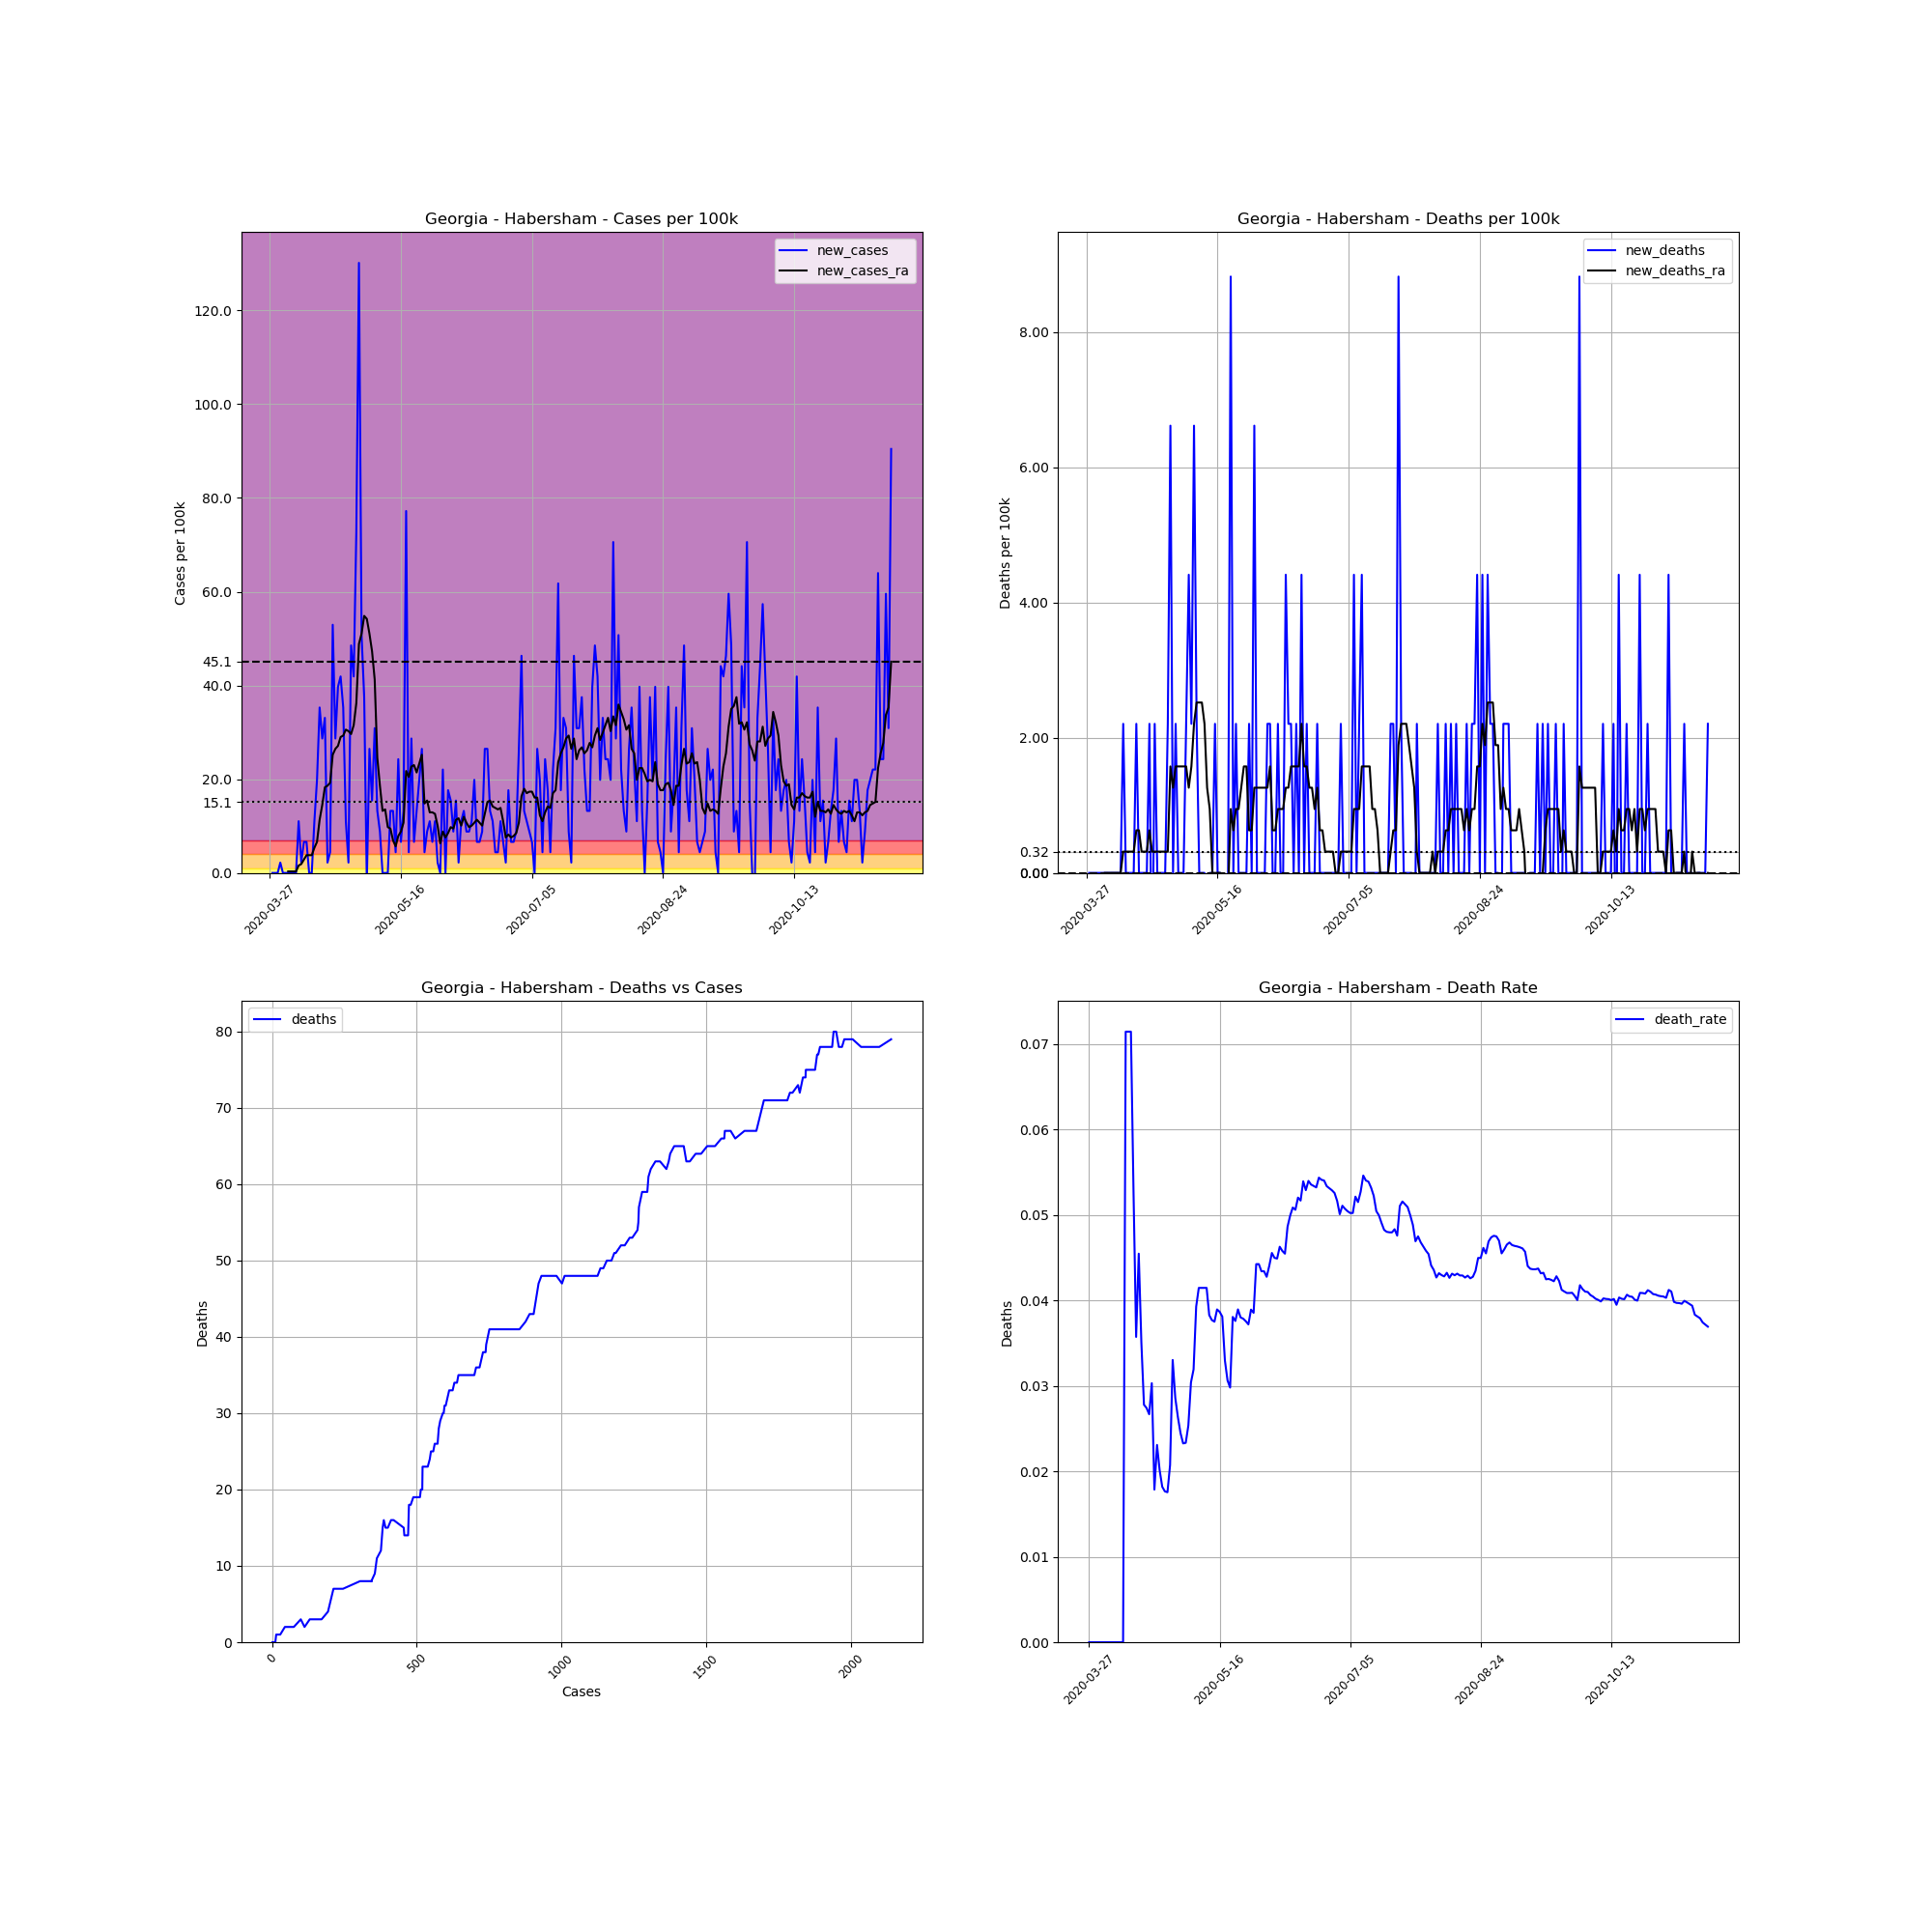

Values plotted in this chart, from the file beside it:
, date, county, state, fips, cases, deaths, COUNTY, STNAME, CTYNAME, POPESTIMATE2019, cases_per_100k, deaths_per_100k, death_rate, new_cases, new_deaths, new_cases_ra, new_deaths_ra
405528, 2020-03-27, Habersham, Georgia, 13137, 1, 0, 137, Georgia, Habersham, 45328, 2.206, 0.0, 0.0, , , , 
405529, 2020-03-28, Habersham, Georgia, 13137, 1, 0, 137, Georgia, Habersham, 45328, 2.206, 0.0, 0.0, 0.0, 0.0, , 
405530, 2020-03-29, Habersham, Georgia, 13137, 1, 0, 137, Georgia, Habersham, 45328, 2.206, 0.0, 0.0, 0.0, 0.0, , 
405531, 2020-03-30, Habersham, Georgia, 13137, 1, 0, 137, Georgia, Habersham, 45328, 2.206, 0.0, 0.0, 0.0, 0.0, , 
405532, 2020-03-31, Habersham, Georgia, 13137, 2, 0, 137, Georgia, Habersham, 45328, 4.412, 0.0, 0.0, 2.206, 0.0, , 
405533, 2020-04-01, Habersham, Georgia, 13137, 2, 0, 137, Georgia, Habersham, 45328, 4.412, 0.0, 0.0, 0.0, 0.0, , 
405534, 2020-04-02, Habersham, Georgia, 13137, 2, 0, 137, Georgia, Habersham, 45328, 4.412, 0.0, 0.0, 0.0, 0.0, , 
405535, 2020-04-03, Habersham, Georgia, 13137, 2, 0, 137, Georgia, Habersham, 45328, 4.412, 0.0, 0.0, 0.0, 0.0, 0.3152, 0.0
405536, 2020-04-04, Habersham, Georgia, 13137, 2, 0, 137, Georgia, Habersham, 45328, 4.412, 0.0, 0.0, 0.0, 0.0, 0.3152, 0.0
405537, 2020-04-05, Habersham, Georgia, 13137, 2, 0, 137, Georgia, Habersham, 45328, 4.412, 0.0, 0.0, 0.0, 0.0, 0.3152, 0.0
405538, 2020-04-06, Habersham, Georgia, 13137, 2, 0, 137, Georgia, Habersham, 45328, 4.412, 0.0, 0.0, 0.0, 0.0, 0.3152, 0.0
405539, 2020-04-07, Habersham, Georgia, 13137, 7, 0, 137, Georgia, Habersham, 45328, 15.44, 0.0, 0.0, 11.03, 0.0, 1.576, 0.0
405540, 2020-04-08, Habersham, Georgia, 13137, 8, 0, 137, Georgia, Habersham, 45328, 17.65, 0.0, 0.0, 2.206, 0.0, 1.891, 0.0
405541, 2020-04-09, Habersham, Georgia, 13137, 11, 0, 137, Georgia, Habersham, 45328, 24.27, 0.0, 0.0, 6.618, 0.0, 2.836, 0.0
405542, 2020-04-10, Habersham, Georgia, 13137, 14, 1, 137, Georgia, Habersham, 45328, 30.89, 2.206, 0.07143, 6.618, 2.206, 3.782, 0.3152
405543, 2020-04-11, Habersham, Georgia, 13137, 14, 1, 137, Georgia, Habersham, 45328, 30.89, 2.206, 0.07143, 0.0, 0.0, 3.782, 0.3152
405544, 2020-04-12, Habersham, Georgia, 13137, 14, 1, 137, Georgia, Habersham, 45328, 30.89, 2.206, 0.07143, 0.0, 0.0, 3.782, 0.3152
405545, 2020-04-13, Habersham, Georgia, 13137, 19, 1, 137, Georgia, Habersham, 45328, 41.92, 2.206, 0.05263, 11.03, 0.0, 5.358, 0.3152
405546, 2020-04-14, Habersham, Georgia, 13137, 28, 1, 137, Georgia, Habersham, 45328, 61.77, 2.206, 0.03571, 19.86, 0.0, 6.618, 0.3152
405547, 2020-04-15, Habersham, Georgia, 13137, 44, 2, 137, Georgia, Habersham, 45328, 97.07, 4.412, 0.04545, 35.3, 2.206, 11.35, 0.6303
405548, 2020-04-16, Habersham, Georgia, 13137, 57, 2, 137, Georgia, Habersham, 45328, 125.8, 4.412, 0.03509, 28.68, 0.0, 14.5, 0.6303
405549, 2020-04-17, Habersham, Georgia, 13137, 72, 2, 137, Georgia, Habersham, 45328, 158.8, 4.412, 0.02778, 33.09, 0.0, 18.28, 0.3152
405550, 2020-04-18, Habersham, Georgia, 13137, 73, 2, 137, Georgia, Habersham, 45328, 161, 4.412, 0.0274, 2.206, 0.0, 18.59, 0.3152
405551, 2020-04-19, Habersham, Georgia, 13137, 75, 2, 137, Georgia, Habersham, 45328, 165.5, 4.412, 0.02667, 4.412, 0.0, 19.22, 0.3152
405552, 2020-04-20, Habersham, Georgia, 13137, 99, 3, 137, Georgia, Habersham, 45328, 218.4, 6.618, 0.0303, 52.95, 2.206, 25.21, 0.6303
405553, 2020-04-21, Habersham, Georgia, 13137, 112, 2, 137, Georgia, Habersham, 45328, 247.1, 4.412, 0.01786, 28.68, -2.206, 26.47, 0.3152
405554, 2020-04-22, Habersham, Georgia, 13137, 130, 3, 137, Georgia, Habersham, 45328, 286.8, 6.618, 0.02308, 39.71, 2.206, 27.1, 0.3152
405555, 2020-04-23, Habersham, Georgia, 13137, 149, 3, 137, Georgia, Habersham, 45328, 328.7, 6.618, 0.02013, 41.92, 0.0, 29, 0.3152
405556, 2020-04-24, Habersham, Georgia, 13137, 165, 3, 137, Georgia, Habersham, 45328, 364, 6.618, 0.01818, 35.3, 0.0, 29.31, 0.3152
405557, 2020-04-25, Habersham, Georgia, 13137, 170, 3, 137, Georgia, Habersham, 45328, 375, 6.618, 0.01765, 11.03, 0.0, 30.57, 0.3152
405558, 2020-04-26, Habersham, Georgia, 13137, 171, 3, 137, Georgia, Habersham, 45328, 377.3, 6.618, 0.01754, 2.206, 0.0, 30.26, 0.3152
405559, 2020-04-27, Habersham, Georgia, 13137, 193, 4, 137, Georgia, Habersham, 45328, 425.8, 8.825, 0.02073, 48.54, 2.206, 29.63, 0.3152
405560, 2020-04-28, Habersham, Georgia, 13137, 212, 7, 137, Georgia, Habersham, 45328, 467.7, 15.44, 0.03302, 41.92, 6.618, 31.52, 1.576
405561, 2020-04-29, Habersham, Georgia, 13137, 245, 7, 137, Georgia, Habersham, 45328, 540.5, 15.44, 0.02857, 72.8, 0.0, 36.24, 1.261
405562, 2020-04-30, Habersham, Georgia, 13137, 304, 8, 137, Georgia, Habersham, 45328, 670.7, 17.65, 0.02632, 130.2, 2.206, 48.85, 1.576
405563, 2020-05-01, Habersham, Georgia, 13137, 327, 8, 137, Georgia, Habersham, 45328, 721.4, 17.65, 0.02446, 50.74, 0.0, 51.06, 1.576
405564, 2020-05-02, Habersham, Georgia, 13137, 344, 8, 137, Georgia, Habersham, 45328, 758.9, 17.65, 0.02326, 37.5, 0.0, 54.84, 1.576
405565, 2020-05-03, Habersham, Georgia, 13137, 343, 8, 137, Georgia, Habersham, 45328, 756.7, 17.65, 0.02332, -2.206, 0.0, 54.21, 1.576
405566, 2020-05-04, Habersham, Georgia, 13137, 355, 9, 137, Georgia, Habersham, 45328, 783.2, 19.86, 0.02535, 26.47, 2.206, 51.06, 1.576
405567, 2020-05-05, Habersham, Georgia, 13137, 362, 11, 137, Georgia, Habersham, 45328, 798.6, 24.27, 0.03039, 15.44, 4.412, 47.27, 1.261
405568, 2020-05-06, Habersham, Georgia, 13137, 376, 12, 137, Georgia, Habersham, 45328, 829.5, 26.47, 0.03191, 30.89, 2.206, 41.29, 1.576
405569, 2020-05-07, Habersham, Georgia, 13137, 382, 15, 137, Georgia, Habersham, 45328, 842.7, 33.09, 0.03927, 13.24, 6.618, 24.58, 2.206
405570, 2020-05-08, Habersham, Georgia, 13137, 386, 16, 137, Georgia, Habersham, 45328, 851.6, 35.3, 0.04145, 8.825, 2.206, 18.59, 2.521
405571, 2020-05-09, Habersham, Georgia, 13137, 386, 16, 137, Georgia, Habersham, 45328, 851.6, 35.3, 0.04145, 0.0, 0.0, 13.24, 2.521
405572, 2020-05-10, Habersham, Georgia, 13137, 386, 16, 137, Georgia, Habersham, 45328, 851.6, 35.3, 0.04145, 0.0, 0.0, 13.55, 2.521
405573, 2020-05-11, Habersham, Georgia, 13137, 386, 16, 137, Georgia, Habersham, 45328, 851.6, 35.3, 0.04145, 0.0, 0.0, 9.77, 2.206
405574, 2020-05-12, Habersham, Georgia, 13137, 392, 15, 137, Georgia, Habersham, 45328, 864.8, 33.09, 0.03827, 13.24, -2.206, 9.455, 1.261
405575, 2020-05-13, Habersham, Georgia, 13137, 398, 15, 137, Georgia, Habersham, 45328, 878, 33.09, 0.03769, 13.24, 0.0, 6.934, 0.9455
405576, 2020-05-14, Habersham, Georgia, 13137, 400, 15, 137, Georgia, Habersham, 45328, 882.5, 33.09, 0.0375, 4.412, 0.0, 5.673, 0.0
405577, 2020-05-15, Habersham, Georgia, 13137, 411, 16, 137, Georgia, Habersham, 45328, 906.7, 35.3, 0.03893, 24.27, 2.206, 7.879, 0.0
405578, 2020-05-16, Habersham, Georgia, 13137, 414, 16, 137, Georgia, Habersham, 45328, 913.3, 35.3, 0.03865, 6.618, 0.0, 8.825, 0.0
405579, 2020-05-17, Habersham, Georgia, 13137, 420, 16, 137, Georgia, Habersham, 45328, 926.6, 35.3, 0.0381, 13.24, 0.0, 10.72, 0.0
405580, 2020-05-18, Habersham, Georgia, 13137, 455, 15, 137, Georgia, Habersham, 45328, 1004, 33.09, 0.03297, 77.21, -2.206, 21.75, -0.3152
405581, 2020-05-19, Habersham, Georgia, 13137, 457, 14, 137, Georgia, Habersham, 45328, 1008, 30.89, 0.03063, 4.412, -2.206, 20.49, -0.3152
405582, 2020-05-20, Habersham, Georgia, 13137, 470, 14, 137, Georgia, Habersham, 45328, 1037, 30.89, 0.02979, 28.68, 0.0, 22.69, -0.3152
405583, 2020-05-21, Habersham, Georgia, 13137, 473, 18, 137, Georgia, Habersham, 45328, 1044, 39.71, 0.03805, 6.618, 8.825, 23.01, 0.9455
405584, 2020-05-22, Habersham, Georgia, 13137, 479, 18, 137, Georgia, Habersham, 45328, 1057, 39.71, 0.03758, 13.24, 0.0, 21.43, 0.6303
405585, 2020-05-23, Habersham, Georgia, 13137, 488, 19, 137, Georgia, Habersham, 45328, 1077, 41.92, 0.03893, 19.86, 2.206, 23.32, 0.9455
405586, 2020-05-24, Habersham, Georgia, 13137, 500, 19, 137, Georgia, Habersham, 45328, 1103, 41.92, 0.038, 26.47, 0.0, 25.21, 0.9455
405587, 2020-05-25, Habersham, Georgia, 13137, 502, 19, 137, Georgia, Habersham, 45328, 1107, 41.92, 0.03785, 4.412, 0.0, 14.81, 1.261
... 178 more rows
